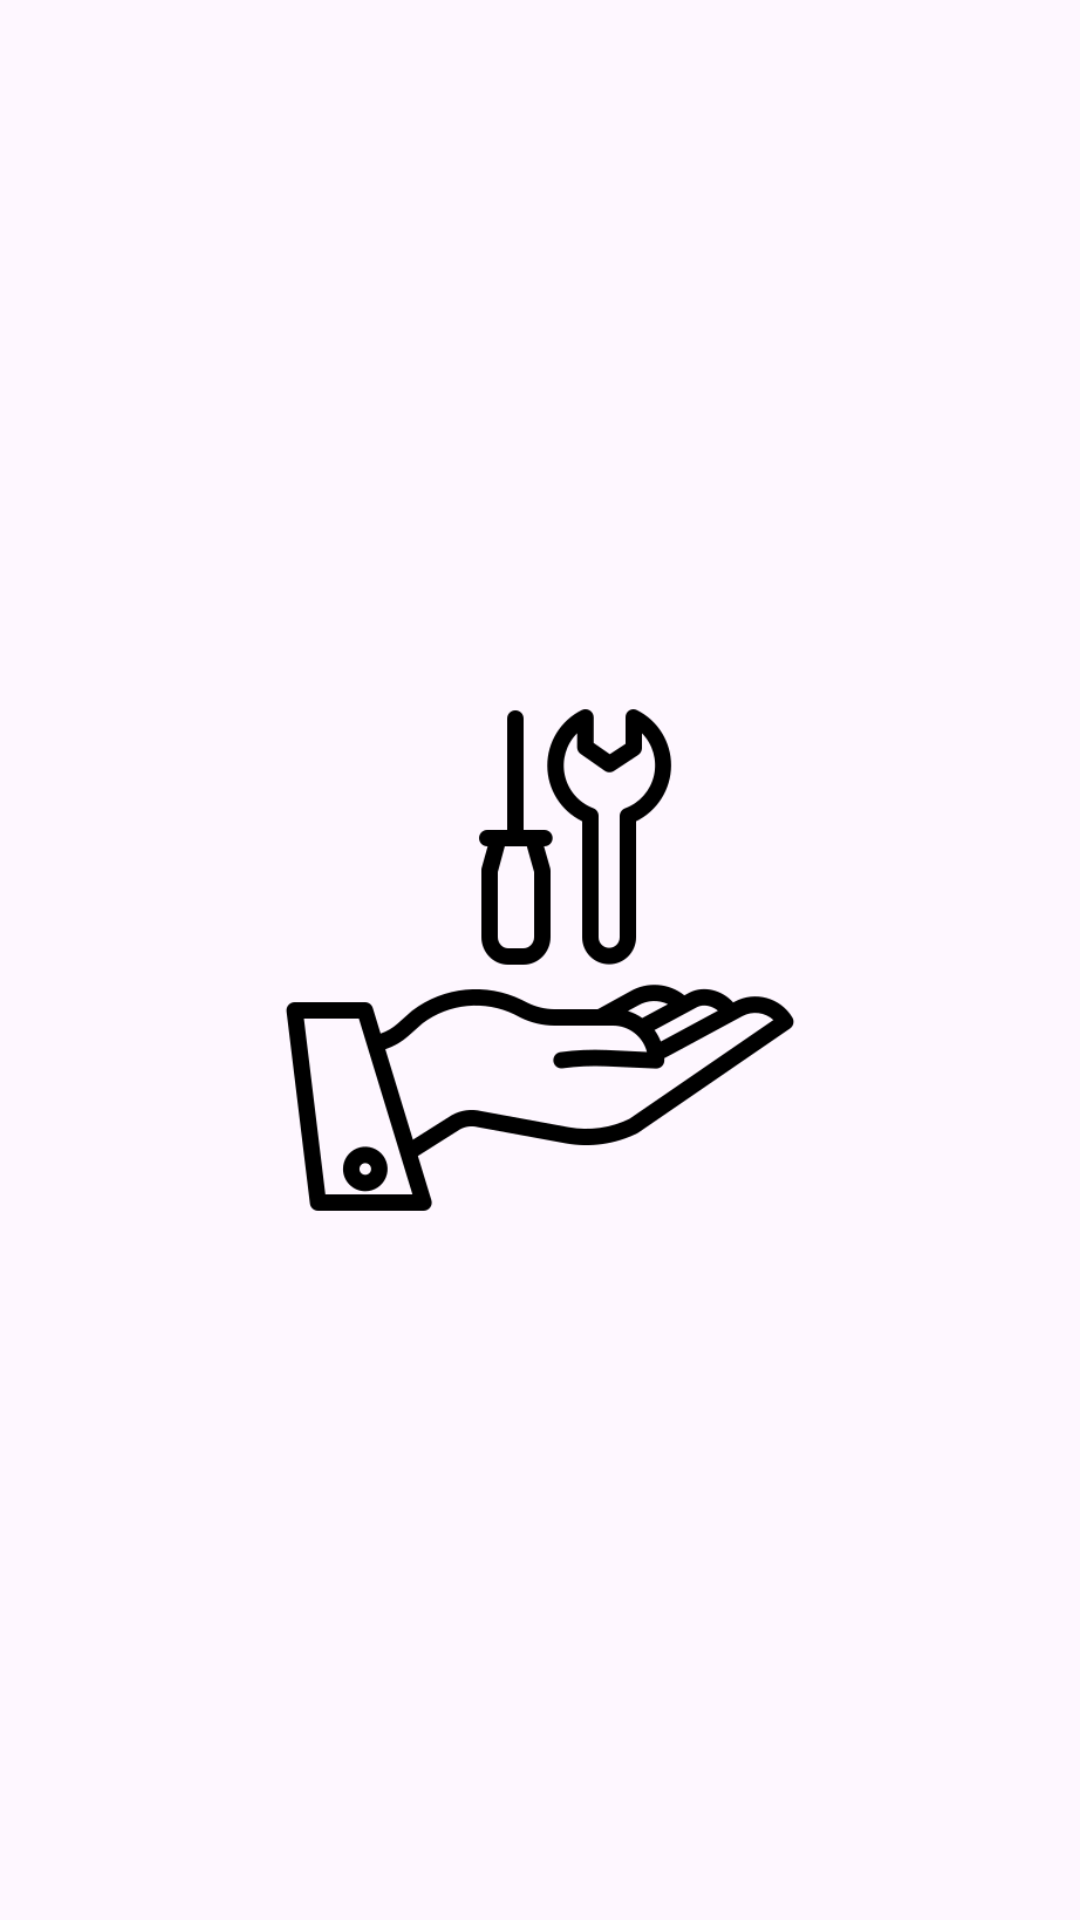

Android layout source for this screen:
<!-- AndroidManifest.xml: application theme Theme.GetHandy -->
<!-- res/layout/fragment_splash.xml -->
<?xml version="1.0" encoding="utf-8"?>
<androidx.constraintlayout.widget.ConstraintLayout xmlns:android="http://schemas.android.com/apk/res/android"
    android:layout_width="match_parent"
    android:layout_height="match_parent"
    xmlns:app="http://schemas.android.com/apk/res-auto"
    android:background="?android:attr/colorBackground">

    <com.google.android.material.imageview.ShapeableImageView
        android:id="@+id/logoImage"
        android:layout_width="200dp"
        android:layout_height="200dp"
        android:src="@drawable/logo"
        app:layout_constraintBottom_toBottomOf="parent"
        app:layout_constraintEnd_toEndOf="parent"
        app:layout_constraintStart_toStartOf="parent"
        app:layout_constraintTop_toTopOf="parent" />

</androidx.constraintlayout.widget.ConstraintLayout>
<!-- resources referenced by this layout -->
<resources>
  <!-- drawable logo: png bitmap (drawable, 15425 bytes) -->
  <style name="Theme.GetHandy" parent="Base.Theme.GetHandy" />
  <style name="Base.Theme.GetHandy" parent="Theme.Material3.DayNight.NoActionBar">
          
          
      </style>
</resources>
